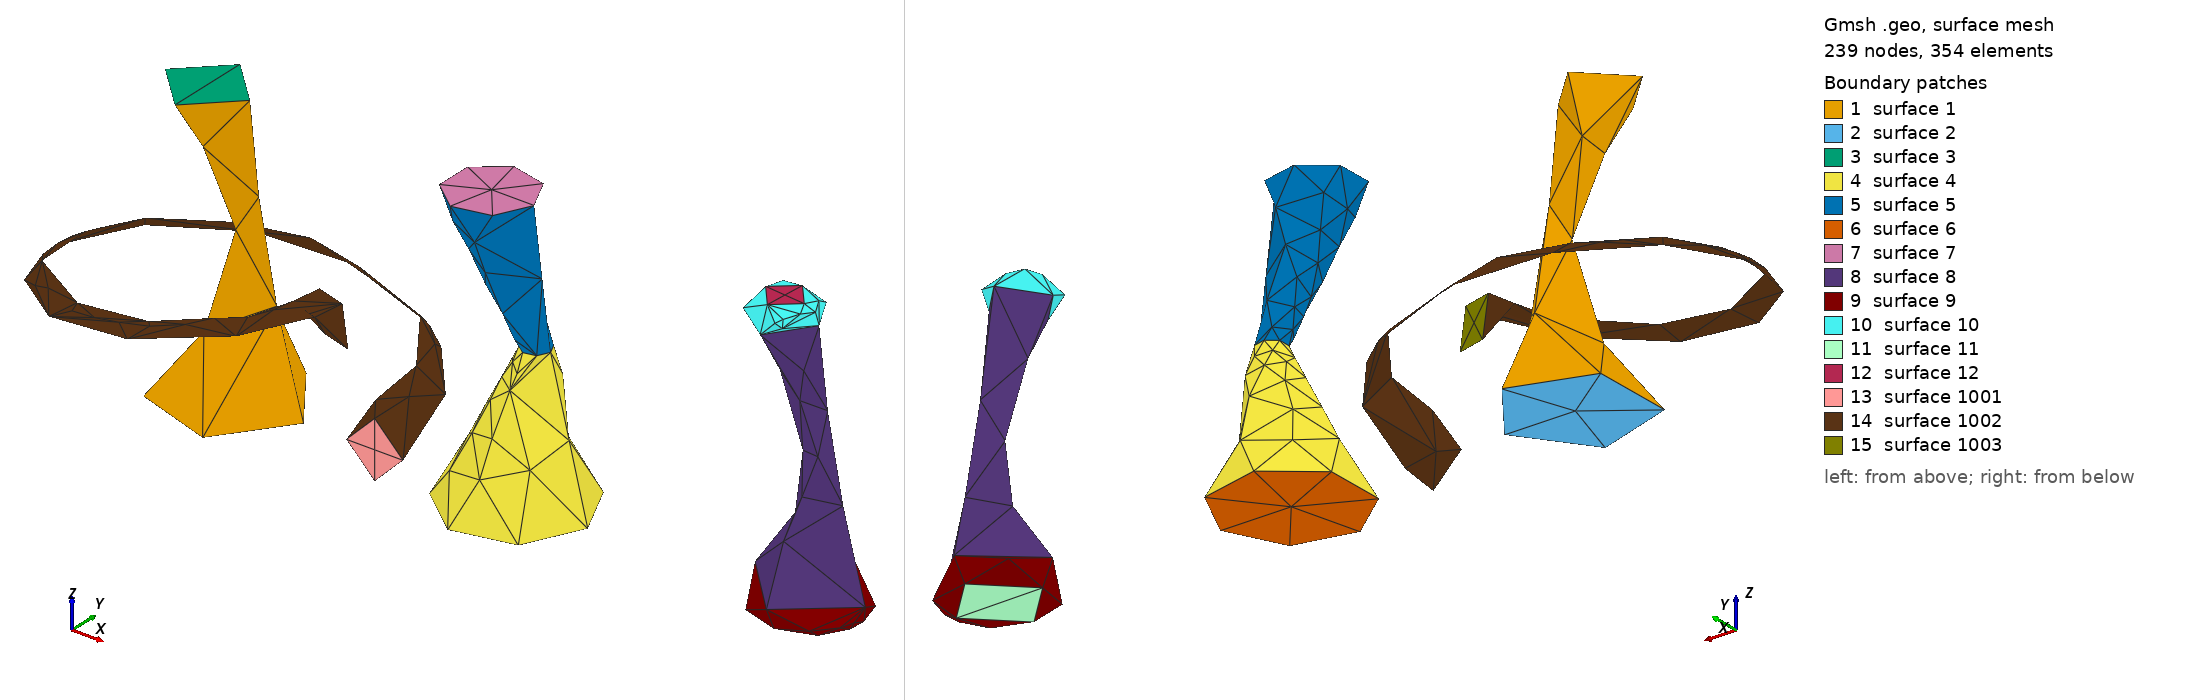

Gmsh geometry script, surface-meshed: 239 nodes, 354 surface elements. Boundary patches (legend numbers): 1 surface 1, 2 surface 2, 3 surface 3, 4 surface 4, 5 surface 5, 6 surface 6, 7 surface 7, 8 surface 8, 9 surface 9, 10 surface 10, 11 surface 11, 12 surface 12, 13 surface 1001, 14 surface 1002, 15 surface 1003. Left view from above one corner, right view from below the opposite corner. The script declares no physical surfaces, so the legend lists its geometric surfaces. The drawing asked Gmsh for element sizes between 1% and 20% of the model's largest extent; the script's own settings can give other sizes.

=== t19.geo (drawn) ===
// -----------------------------------------------------------------------------
//
//  Gmsh GEO tutorial 19
//
//  Thrusections, fillets, pipes, mesh size from curvature
//
// -----------------------------------------------------------------------------

// The OpenCASCADE geometry kernel supports several useful features for solid
// modelling.

SetFactory("OpenCASCADE");

// Volumes can be constructed from (closed) curve loops thanks to the
// `ThruSections' command
Circle(1) = {0,0,0, 0.5};       Curve Loop(1) = 1;
Circle(2) = {0.1,0.05,1, 0.1};  Curve Loop(2) = 2;
Circle(3) = {-0.1,-0.1,2, 0.3}; Curve Loop(3) = 3;
ThruSections(1) = {1:3};

// With `Ruled ThruSections' you can force the use of ruled surfaces:
Circle(11) = {2+0,0,0, 0.5};      Curve Loop(11) = 11;
Circle(12) = {2+0.1,0.05,1, 0.1}; Curve Loop(12) = 12;
Circle(13) = {2-0.1,-0.1,2, 0.3}; Curve Loop(13) = 13;
Ruled ThruSections(11) = {11:13};

// We copy the first volume, and fillet all its edges:
v() = Translate{4, 0, 0} { Duplicata{ Volume{1}; } };
f() = Boundary{ Volume{v(0)}; };
e() = Unique(Boundary{ Surface{f()}; });
Fillet{v(0)}{e()}{0.1}

// OpenCASCADE also allows general extrusions along a smooth path. Let's first
// define a spline curve:
nturns = 1;
npts = 20;
r = 1;
h = 1 * nturns;
For i In {0 : npts - 1}
  theta = i * 2*Pi*nturns/npts;
  Point(1000 + i) = {r * Cos(theta), r * Sin(theta), i * h/npts};
EndFor
Spline(1000) = {1000 : 1000 + npts - 1};

// A wire is like a curve loop, but open:
Wire(1000) = {1000};

// We define the shape we would like to extrude along the spline (a disk):
Disk(1000) = {1,0,0, 0.2};
Rotate {{1, 0, 0}, {0, 0, 0}, Pi/2} { Surface{1000}; }

// We extrude the disk along the spline to create a pipe:
Extrude { Surface{1000}; } Using Wire {1000}

// We delete the source surface, and increase the number of sub-edges for a
// nicer display of the geometry:
Delete{ Surface{1000}; }
Geometry.NumSubEdges = 1000;

// We can activate the calculation of mesh element sizes based on curvature
// (here with a target of 20 elements per 2*Pi radians):
Mesh.MeshSizeFromCurvature = 20;

// We can constraint the min and max element sizes to stay within reasonnable
// values (see `t10.geo' for more details):
Mesh.MeshSizeMin = 0.001;
Mesh.MeshSizeMax = 0.3;
